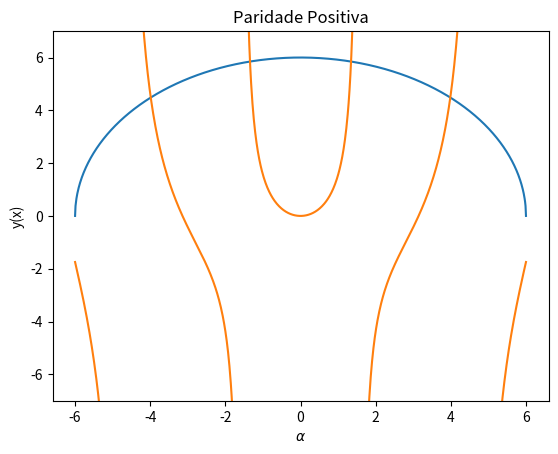
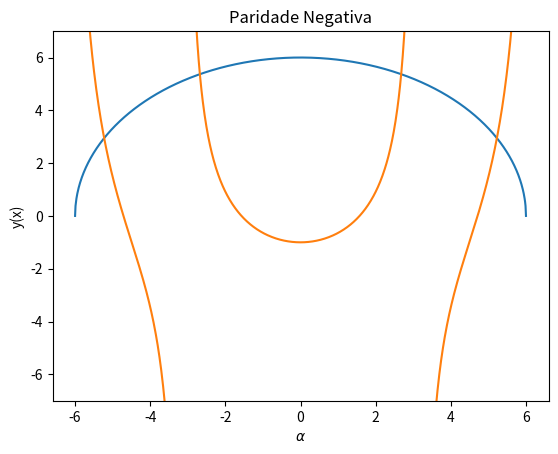
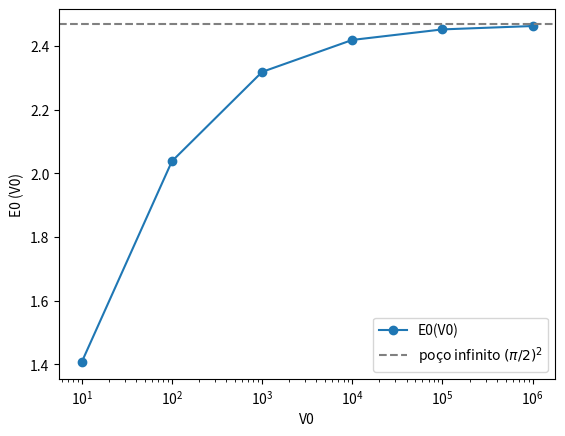
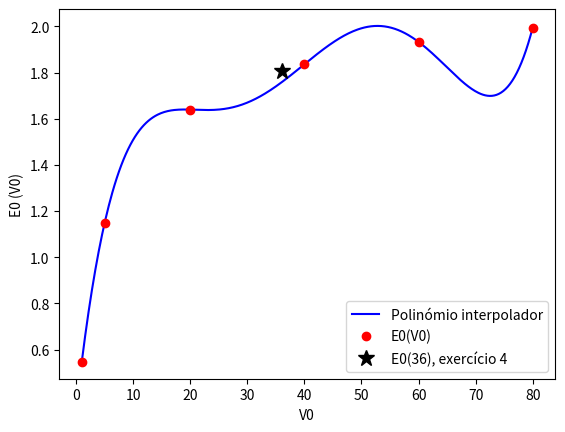
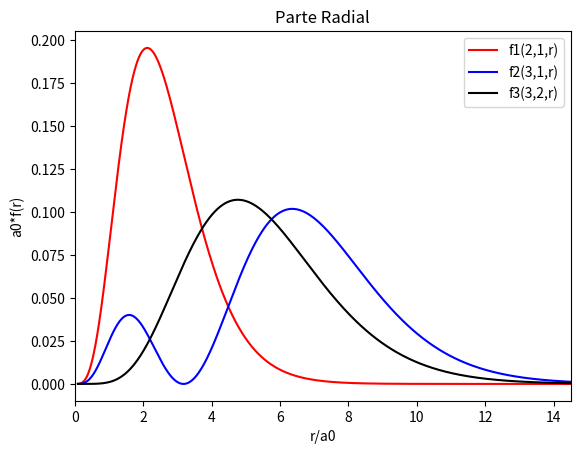
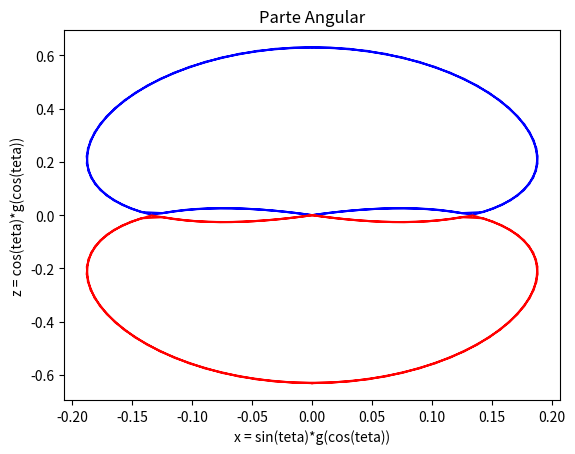

Python code for these plots, in order:
# -*- coding: utf-8 -*-
"""
Trabalho 1 (Física Computacional) — Poço quadrado finito e momento quadrupolar
==============================================================================

This file joins the old scripts ``exercío3.py``, ``exercício 4.py``,
``exercício 5.py``, ``exercício 9.py`` and ``exercício 9-3.py`` into one
module. Each exercise is a function, and they can be run separately.

Part I — Finite square well (exercises 3, 4, 5)
-----------------------------------------------
A particle of mass m is in the potential V(x) = V0 for |x| > a and V(x) = 0
for |x| < a. For bound states (E < V0) the wave function is oscillatory
inside the well (k2 = sqrt(2mE)/hbar) and decays exponentially outside
(k1 = sqrt(2m(V0-E))/hbar). Requiring Psi and dPsi/dx to be continuous at
x = ±a gives two transcendental equations:

    even parity (Psi(-x) =  Psi(x)):  k1 =  k2 tan(k2 a)
    odd  parity (Psi(-x) = -Psi(x)):  k1 = -k2 cot(k2 a)

With the dimensionless variables  alpha = k2 a = sqrt(2ma²E)/hbar  and
p = sqrt(2ma²V0)/hbar, they become

    f1(alpha) = alpha sin(alpha) - sqrt(p² - alpha²) cos(alpha) = 0   (even)
    f2(alpha) = alpha cos(alpha) + sqrt(p² - alpha²) sin(alpha) = 0   (odd)

and the energy, in units of hbar²/(2ma²), is simply E = alpha².

* Exercise 3: graphical solution for V0 = 36 (p = 6). The intersections of
  sqrt(p² - alpha²) with alpha·tan(alpha) and -alpha·cot(alpha) are the bound
  states.
* Exercise 4: numerical solution with four root-finding methods: bisection,
  regula falsi (false position), Newton-Raphson and secant. Stopping
  criteria: |f(alpha)| <= 1e-6 and |Δalpha| <= 1e-6.
* Exercise 5: ground-state energy E0 as a function of V0 (10 ... 1e6). As
  V0 -> infinity, E0 tends to the infinite-well value (pi/2)² ≈ 2.4674.
* Exercise 6: Newton interpolating polynomial (divided differences) of E0(V0)
  through V0 = 1, 5, 20, 40, 60, 80, evaluated at V0 = 36 and compared with
  the value from exercise 4.

Part II — Quadrupole moment of the hydrogen atom (exercise 9)
-------------------------------------------------------------
For an axially symmetric charge density rho(r) = f(r) g(cos θ), the
quadrupole tensor factorises as Q_ij = F · A_ij with

    F   = ∫_0^∞ r⁴ f(r) dr                       (radial part)
    A33 = 2π ∫_-1^1 g(η) (3η² - 1) dη,  η = cos θ  (angular part)

For hydrogen states with m = 0, rho = |psi_nl0|² = f_nl(r) g_l(η). The sign
of Q33 tells the shape of the cloud: Q33 > 0 is prolate ("cigar") and
Q33 < 0 is oblate ("pancake").

* 9.1: checks that ∫ f r² dr = 1 and 2π ∫ g dη = 1 (normalisation).
* 9.2: plots the radial densities and the angular part in the x–z plane.
* 9.3: computes F, A33 and Q33 = F·A33.

All integrals use Gauss-Legendre quadrature. For [0, ∞[ the change of
variable r = tan(π/4 (1 + x)), with dr = (π/4) dx / cos²(π/4 (1 + x)), maps
x ∈ [-1, 1] onto r ∈ [0, ∞[.

Usage
-----
    python trabalho1.py            # run every exercise
    python trabalho1.py 4 5        # run only exercises 4 and 5
    python trabalho1.py 9.3        # run only exercise 9.3
"""
import sys
import math as mat

import numpy as np
import pandas
import matplotlib.pyplot as plt


# =============================================================================
# Part I — Finite square well
# =============================================================================

# p: square root of the potential V0 (in units of hbar²/2ma²); V0 = 36 -> p = 6
p = 6.0


def f1(x):
    """Even-parity condition: f1(alpha) = alpha sin(alpha) - sqrt(p²-alpha²) cos(alpha)."""
    f1 = x*np.sin(x) - (np.sqrt(p**2 - x**2))*np.cos(x)
    return(f1)


def f2(x):
    """Odd-parity condition: f2(alpha) = alpha cos(alpha) + sqrt(p²-alpha²) sin(alpha)."""
    f2 = x*np.cos(x) + (np.sqrt(p**2 - x**2))*np.sin(x)
    return (f2)


def df1(x):
    """Analytical derivative of f1 (used by Newton-Raphson)."""
    df1 = (1.0 + np.sqrt(p**2 - x**2))*(np.sin(x)) + (1.0 + (1/(np.sqrt(p**2 - x**2))))*x*np.cos(x)
    return(df1)


def df2(x):
    """Analytical derivative of f2 (used by Newton-Raphson)."""
    df2 = (1.0 + np.sqrt(p**2 - x**2))*(np.cos(x)) - (1.0 + (1/(np.sqrt(p**2 - x**2))))*x*np.sin(x)
    return(df2)


# --- Root-finding methods ----------------------------------------------------
# Every method returns (alpha, E = alpha², |f(alpha)|, |Δalpha|, iterations),
# or None if it did not converge within Nmax iterations.

def Bi(a, b, d, Nmax, f):
    """Bisection: halves the bracket [a, b] keeping the sign change of f."""
    inter = 1
    c = (a+b)/(2)
    while (abs(f(c)) > d or abs(a - b) > d) and (inter < Nmax):
        if (f(a)*f(c)) < 0:
            b = c
        else:
            a = c

        c = (a+b)/(2)
        inter = inter + 1

    if inter == Nmax:
        print("não deu certo")
        return None
    else:
        return(c, c**2, abs(f(c)), abs(a - b), inter)


def FP(a, b, d, Nmax, f):
    """Regula falsi: like bisection, but the new point is where the chord
    between (a, f(a)) and (b, f(b)) crosses zero."""
    inter = 1
    c = ((a*f(b)) - (b*f(a)))/(f(b)-f(a))
    while (abs(f(c)) > d) or (abs(a-b) > d) and inter < Nmax:

        if f(a)*f(c) < 0:
            b = c
        else:
            a = c
        c = ((a*f(b) - (b*f(a))))/(f(b)-f(a))
        inter = inter + 1

    if inter == Nmax:
        print("não deu certo")
        return None
    else:
        return(c, c**2, abs(f(c)), abs(b-a), inter)


def NP(w, d, Nmax, f, df):
    """Newton-Raphson: x_{n+1} = x_n - f(x_n)/f'(x_n), starting from w."""
    inter = 1
    c = w
    e = c-w
    while ((abs(f(c)) > d) or (abs(e) > d)) and (inter < Nmax):

        e = - f(c)/(df(c))      # Newton step Δalpha (was never updated before)
        c = c + e
        inter = inter + 1

    if inter == Nmax:
        print("não deu certo")
        return None
    else:
        return(c, c**2, abs(f(c)), abs(e), inter)


def MS(a, b, d, Nmax, f):
    """Secant: Newton-Raphson with the derivative replaced by the slope of the
    line through the last two points (no derivative needed)."""
    inter = 1
    c = (a*f(b) - b*f(a))/(f(b)-f(a))

    while ((abs(f(c)) > d) or (abs(a-b) > d)) and (inter < Nmax):
        a = b
        b = c
        c = (a*f(b) - b*f(a))/(f(b)-f(a))
        inter = inter + 1

    if inter == Nmax:
        print("não deu certo")
        return None
    else:
        return(c, c**2, abs(f(c)), abs(a-b), inter)


def exercicio3():
    """Graphical solution: the intersections of sqrt(36 - alpha²) with
    alpha·tan(alpha) (even) and -alpha·cot(alpha) (odd) are the bound states.
    There are 4 positive roots (2 even + 2 odd); the negative alphas are the
    same states mirrored, since E = alpha²."""
    x = np.linspace(-6, 6, num=1000)
    g1 = np.sqrt(36 - np.square(x))
    g2 = x*np.tan(x)                  # Estados com paridade Postivia
    g3 = -x*(1/(np.tan(x)))           # Estados com paridade Negativa

    # Hide the vertical jumps of tan/cot at their asymptotes
    threshold = 100
    g2[g2 > threshold] = np.inf
    g2[g2 < -threshold] = np.inf
    g3[g3 > threshold] = np.inf
    g3[g3 < -threshold] = np.inf

    print("Gráficos para as Paridades Positiva e Negativa")
    plt.figure()
    plt.plot(x, g1, x, g2)  # Paridade Positiva
    plt.xlabel(r'$\alpha$')
    plt.ylabel('y(x)')
    plt.title('Paridade Positiva')
    plt.ylim(-7, 7)

    plt.figure()
    plt.plot(x, g1, x, g3)  # Paridade Negativa
    plt.xlabel(r'$\alpha$')
    plt.ylabel('y(x)')
    plt.title('Paridade Negativa')
    plt.ylim(-7, 7)
    plt.show()


def exercicio4():
    """Bound-state energies for V0 = 36 with the four root-finding methods.
    The ground state is the even state with the smallest |alpha| (E ≈ 1.81)."""
    tol, Nmax = 10**(-6), 2000
    dados = ["Alfa", "Energy", "|f(alpha)|", "|Alfa|", "  Interações"]
    paridade = ["Positiva", "Positiva", "Positiva", "Positiva"]
    paridade1 = ["Negativa", "Negativa", "Negativa", "Negativa"]

    # Bisection: brackets [-6,-3], [-3,0], [0,3], [3,6]
    u = np.linspace(-6, 6, num=5)
    B = []
    B1 = []
    for i in range(0, len(u)-1):
        B.append(Bi(u[i], u[i+1], tol, Nmax, f1))
        B1.append(Bi(u[i], u[i+1], tol, Nmax, f2))

    print("                   ")
    print("Método: Bissecção")
    print(pandas.DataFrame(B, paridade, dados))
    print(pandas.DataFrame(B1, paridade1, dados))

    # Regula falsi (the odd roots need narrower brackets that skip alpha = 0)
    A = []
    for i in range(0, len(u)-1):
        A.append(FP(u[i+1], u[i], tol, Nmax, f1))

    t1 = np.linspace(-6, 6, num=7)
    A1 = []
    for i in range(0, len(t1)-1):
        if (t1[i] != 0.0) and (t1[i+1] != 0.0):
            A1.append(FP(t1[i], t1[i+1], tol, Nmax, f2))

    print("                   ")
    print("Método: Falsa Posição")
    print(pandas.DataFrame(A, paridade, dados))
    print(pandas.DataFrame(A1, paridade1, dados))

    # Newton-Raphson: one initial guess per root
    t = np.linspace(-4, 4, num=5)
    C = []
    for i in range(0, len(t)):
        if t[i] != 0.0:
            C.append(NP(t[i], tol, Nmax, f1, df1))

    t2 = [-5.0, -3.0, 3.0, 5.0]
    C1 = []
    for i in range(0, len(t2)):
        C1.append(NP(t2[i], tol, Nmax, f2, df2))

    print("                   ")
    print("Newton - Raphson")
    print(pandas.DataFrame(C, paridade, dados))
    print(pandas.DataFrame(C1, paridade1, dados))

    # Secant
    D = []
    for i in range(0, len(t)-1):
        D.append(MS(t[i+1], t[i], tol, Nmax, f1))

    D1 = []
    for i in range(0, len(t1)-1):
        if (t1[i] != 0.0) and (t1[i+1] != 0.0):
            D1.append(MS(t1[i], t1[i+1], tol, Nmax, f2))

    print("                   ")
    print("Método da Secante")
    print(pandas.DataFrame(D, paridade, dados))
    print(pandas.DataFrame(D1, paridade1, dados))


def exercicio5():
    """Ground-state energy E0(V0) with the secant method. The ground state is
    always the first even-parity root, in ]0, pi/2[. When V0 grows the wave
    function barely leaks out of the well and E0 -> (pi/2)² ≈ 2.4674, the
    infinite-well ground state."""
    v0 = [10, 100, 1000, 10000, 100000, 1000000]

    def f(x, v0):
        # Same as f1, but with p² = V0 given explicitly
        f = x*np.sin(x) - (np.sqrt(v0 - x**2))*np.cos(x)
        return(f)

    def MS_v0(a, b, d, Nmax, f, v0):
        inter = 1
        c = (a*f(b, v0) - b*f(a, v0))/(f(b, v0)-f(a, v0))

        while ((abs(f(c, v0)) > d) or (abs(a-b) > d)) and (inter < Nmax):
            a = b
            b = c
            c = (a*f(b, v0) - b*f(a, v0))/(f(b, v0)-f(a, v0))
            inter = inter + 1

        if inter == Nmax:
            print("não deu certo")
            return None
        else:
            return(v0, c, c**2, abs(f(c, v0)), abs(a-b), inter)

    dados = ["V0", "Alfa", "Energy", "|f(alpha)|", "|Alfa|", "  Interações"]
    none = [" ", " ", " ", " ", " ", "  "]

    D = []
    for i in range(0, len(v0)):
        D.append(MS_v0(0.0, 2.0, 10**(-6), 2000, f, v0[i]))

    print("                   ")
    print("Método da Secante")
    print(pandas.DataFrame(D, none, dados))

    E0 = [linha[2] for linha in D]
    plt.figure()
    plt.semilogx(v0, E0, 'o-', label='E0(V0)')
    plt.axhline((mat.pi/2)**2, color='gray', ls='--', label=r'poço infinito $(\pi/2)^2$')
    plt.ylabel('E0 (V0)')
    plt.xlabel('V0')
    plt.legend()
    plt.show()


def exercicio6():
    """Interpolating polynomial of E0(V0). The ground state lies in
    ]0, min(sqrt(V0), pi/2)], where f changes sign, so bisection always works.
    A degree-5 polynomial through widely spaced points only roughly
    reproduces E0(36) = 1.808 (P(36) ≈ 1.76): E0(V0) is not polynomial-like
    (it grows like sqrt(V0) at small V0 and saturates at large V0)."""
    global p                                 # f1 uses the global p = sqrt(V0)
    v0 = [1, 5, 20, 40, 60, 80]

    E0 = []
    for V in v0:
        p_antigo, p = p, np.sqrt(V)
        raiz = Bi(0.0, min(p, mat.pi/2), 10**(-10), 2000, f1)
        p = p_antigo
        E0.append(raiz[1])
    x = np.array(v0, dtype=float)
    g = len(x)

    # Tabela de diferenças divididas d[i][j] = f[x_i, ..., x_{i+j}]
    d = np.zeros((g, g))
    d[:, 0] = E0
    for j in range(1, g):
        for i in range(0, g-j):
            d[i][j] = (d[i+1][j-1] - d[i][j-1])/(x[i+j] - x[i])
    print("Tabela de diferenças divididas:")
    print(pandas.DataFrame(d, ["V0=%g" % v for v in v0], ["ordem %d" % j for j in range(g)]))
    print("Coeficientes do polinómio:", d[0])

    def P(t):   # forma de Newton, avaliada pelo esquema de Horner
        r = d[0][g-1]
        for k in range(g-2, -1, -1):
            r = r*(t - x[k]) + d[0][k]
        return r

    print("P(36) = %.6f   vs   E0(36) = 1.808355 (exercício 4)" % P(36.0))
    t = np.linspace(1, 80, 400)
    plt.figure()
    plt.plot(t, P(t), 'b-', label='Polinómio interpolador')
    plt.plot(x, E0, 'ro', label='E0(V0)')
    plt.plot(36, 1.808355, 'k*', ms=12, label='E0(36), exercício 4')
    plt.xlabel('V0')
    plt.ylabel('E0 (V0)')
    plt.legend()
    plt.show()


# =============================================================================
# Part II — Quadrupole moment of the hydrogen atom
# =============================================================================
# Notation:
# eta = w = cos(theta)
# n = 2,3 e l = 1,2 são números quânticos da tabela apresentado no PDF
# g(n,l,w) returns 2*pi*g(eta) (so that its integral over [-1,1] should be 1)
# f(n,l,r) returns f(r)*r² (so that its integral over [0, inf[ should be 1)
# a0 é o raio de Bohr (0.53 Å)

NPONTOS = 100   # number of Gauss-Legendre points (the old .dat files had 20 or 100)


def pontos_gauss(N=NPONTOS):
    """Nodes x_i and weights w_i of N-point Gauss-Legendre quadrature on [-1, 1].
    Replaces the old 'gauss_N_pontos.dat' files."""
    return np.polynomial.legendre.leggauss(N)


def g(n, l, w):
    """Angular density 2π·g_l(η) for the states of the table."""
    pi = mat.pi
    if l == 1 and (n == 2 or n == 3):
        g1 = (2*pi)*(3/(4*pi))*(w**2)
        return (g1)

    elif l == 2 and n == 3:
        g3 = (2*pi)*(5/(16*pi))*(np.square(3*(w**2) - 1))
        return (g3)


def f(n, l, r, a0=0.53):
    """Radial density times r²: f_nl(r)·r²  (a0 in Å)."""
    if n == 2 and l == 1:
        f1 = (r**2)*((1/(r**2))*(1/(24*a0))*((r/a0)**4)*(np.exp((-r)/a0)))
        return (f1)

    elif n == 3 and l == 1:
        f2 = (r**2)*((1/(r**2))*(1/(216*a0))*(((2*r)/(3*a0))**4)*(np.square(4 - (2*r)/(3*a0)))*(np.exp((-2*r)/(3*a0))))
        return (f2)

    elif n == 3 and l == 2:
        f3 = (r**2)*((1/(r**2))*(1/(1080*a0))*(((2*r)/(3*a0))**6)*(np.exp((-2*r)/(3*a0))))
        return (f3)


def T(x):
    """Change of variable r = tan(π/4·(1+x)), maps [-1, 1] to [0, ∞[."""
    pi = mat.pi
    t = pi/4
    T = np.tan(t*(1+x))
    return(T)


def C(x):
    """cos²(π/4·(1+x)): Jacobian factor of the change of variable, dr = (π/4)/C(x) dx."""
    pi = mat.pi
    t = pi/4
    C = np.square(np.cos(t*(1+x)))
    return C


def GL(func, N=NPONTOS):
    """Gauss-Legendre quadrature of func(x) on [-1, 1]."""
    x, w = pontos_gauss(N)
    return np.sum(func(x)*w)


def GL_inf(func, N=NPONTOS):
    """Gauss-Legendre quadrature of func(r) on [0, ∞[ with r = T(x)."""
    x, w = pontos_gauss(N)
    return np.sum(func(T(x))*(mat.pi/4)*w/C(x))


def exercicio9_1():
    """Checks that the radial and angular densities are each normalised to 1."""
    print("Exercício 9.1")
    print("Normalizações usando o método de Gauss-Legendre com", NPONTOS, "pontos")
    for n, l in [(2, 1), (3, 1), (3, 2)]:
        print("g(%d,%d,w):" % (n, l), GL(lambda w: g(n, l, w)))
    for n, l in [(2, 1), (3, 1), (3, 2)]:
        print("f(%d,%d,r):" % (n, l), GL_inf(lambda r: f(n, l, r)))


def exercicio9_2():
    """Plots of the radial part a0·f(r)·r² vs r/a0, and of the angular part as
    the polar curve (sin θ·g(cos θ), cos θ·g(cos θ)) in the x–z plane (the 3D
    shape is this curve rotated around z). l = 1 is lobed along z (p_z
    orbital); l = 2 has the d_z² shape (two lobes plus a ring)."""
    print("             ")
    print("Exercício 9.2")

    # Parte Radial - f(r)
    r = np.linspace(0.05, 10, num=1000)
    a0 = (0.53)    # Raio de Bohr em Angstron

    B1 = a0*f(2, 1, r/a0)
    B2 = a0*f(3, 1, r/a0)
    B3 = a0*f(3, 2, r/a0)

    plt.figure()
    plt.plot(r/a0, B1, 'r-', label='f1(2,1,r)')
    plt.plot(r/a0, B2, 'b-', label='f2(3,1,r)')
    plt.plot(r/a0, B3, 'black', label='f3(3,2,r)')
    plt.legend()
    plt.title('Parte Radial')
    plt.ylabel('a0*f(r)')
    plt.xlabel('r/a0')
    plt.xlim(0, 14.5)

    # Parte angular g(eta)
    def G(n, l, w):    # Função para mudar a variável eta para cos(teta); teta = w
        pi = mat.pi
        if l == 1 and (n == 2 or n == 3):
            G = (np.sqrt(1/(2*pi)))*(np.sqrt(g(n, l, np.square(np.cos(w)))))
            return (G)
        elif l == 2 and n == 3:
            G = (np.sqrt(1/(2*pi)))*(np.cos(w))*(np.sqrt(g(n, l, np.cos(w))))
            return (G)

    pi = mat.pi
    w = np.linspace(-pi, pi, num=100)

    # Parte positiva (z > 0) e negativa (z < 0)
    C1 = np.sin(w)*G(2, 1, w)        # l = 1
    C2 = np.cos(w)*G(3, 2, w)        # l = 2
    C3 = np.sin(w)*(1)*G(2, 1, w)
    C4 = np.cos(w)*(-1)*G(3, 2, w)

    plt.figure()
    plt.plot(C1, C2, 'blue')
    plt.plot(C3, C4, 'red')
    plt.xlabel('x = sin(teta)*g(cos(teta))')
    plt.ylabel('z = cos(teta)*g(cos(teta))')
    plt.title('Parte Angular')
    plt.show()


def exercicio9_3():
    """Quadrupole moment Q33 = F·A33 (here with a0 = 1, i.e. r in Bohr radii).
    Expected: F = <r²> (30, 180 and 126 for 2p, 3p and 3d), A33 = 4/5 for
    l = 1 and 4/7 for l = 2. All Q33 > 0, so the clouds are prolate
    ("cigar" shaped) along z."""

    def gg(n, l, w):   # integrand of A33: 2π g(η)(3η² - 1)
        return g(n, l, w)*((3*(np.square(w))) - 1)

    def ff(n, l, r):   # integrand of F: r⁴ f(r) = r² · [f(r) r²]
        return (r**2)*f(n, l, r, a0=1.0)

    def Q33(n, l):
        F = GL_inf(lambda r: ff(n, l, r))
        A33 = GL(lambda w: gg(n, l, w))
        return (float(F*A33), float(F), float(A33))

    print("Valores obtidos para o momento quadrupolar Q33 = F*A33 (a0 = 1):")
    print("n=2, l=1:", "(Q33, F, A33) =", Q33(2, 1))
    print("n=3, l=1:", "(Q33, F, A33) =", Q33(3, 1))
    print("n=3, l=2:", "(Q33, F, A33) =", Q33(3, 2))


EXERCICIOS = {
    '3': exercicio3,
    '4': exercicio4,
    '5': exercicio5,
    '6': exercicio6,
    '9.1': exercicio9_1,
    '9.2': exercicio9_2,
    '9.3': exercicio9_3,
}


if __name__ == '__main__':
    escolha = sys.argv[1:] or list(EXERCICIOS)
    for chave in escolha:
        # '9' runs 9.1, 9.2 and 9.3
        for k in [k for k in EXERCICIOS if k == chave or k.startswith(chave + '.')]:
            print("\n" + "=" * 70 + "\nExercício " + k + "\n" + "=" * 70)
            EXERCICIOS[k]()
